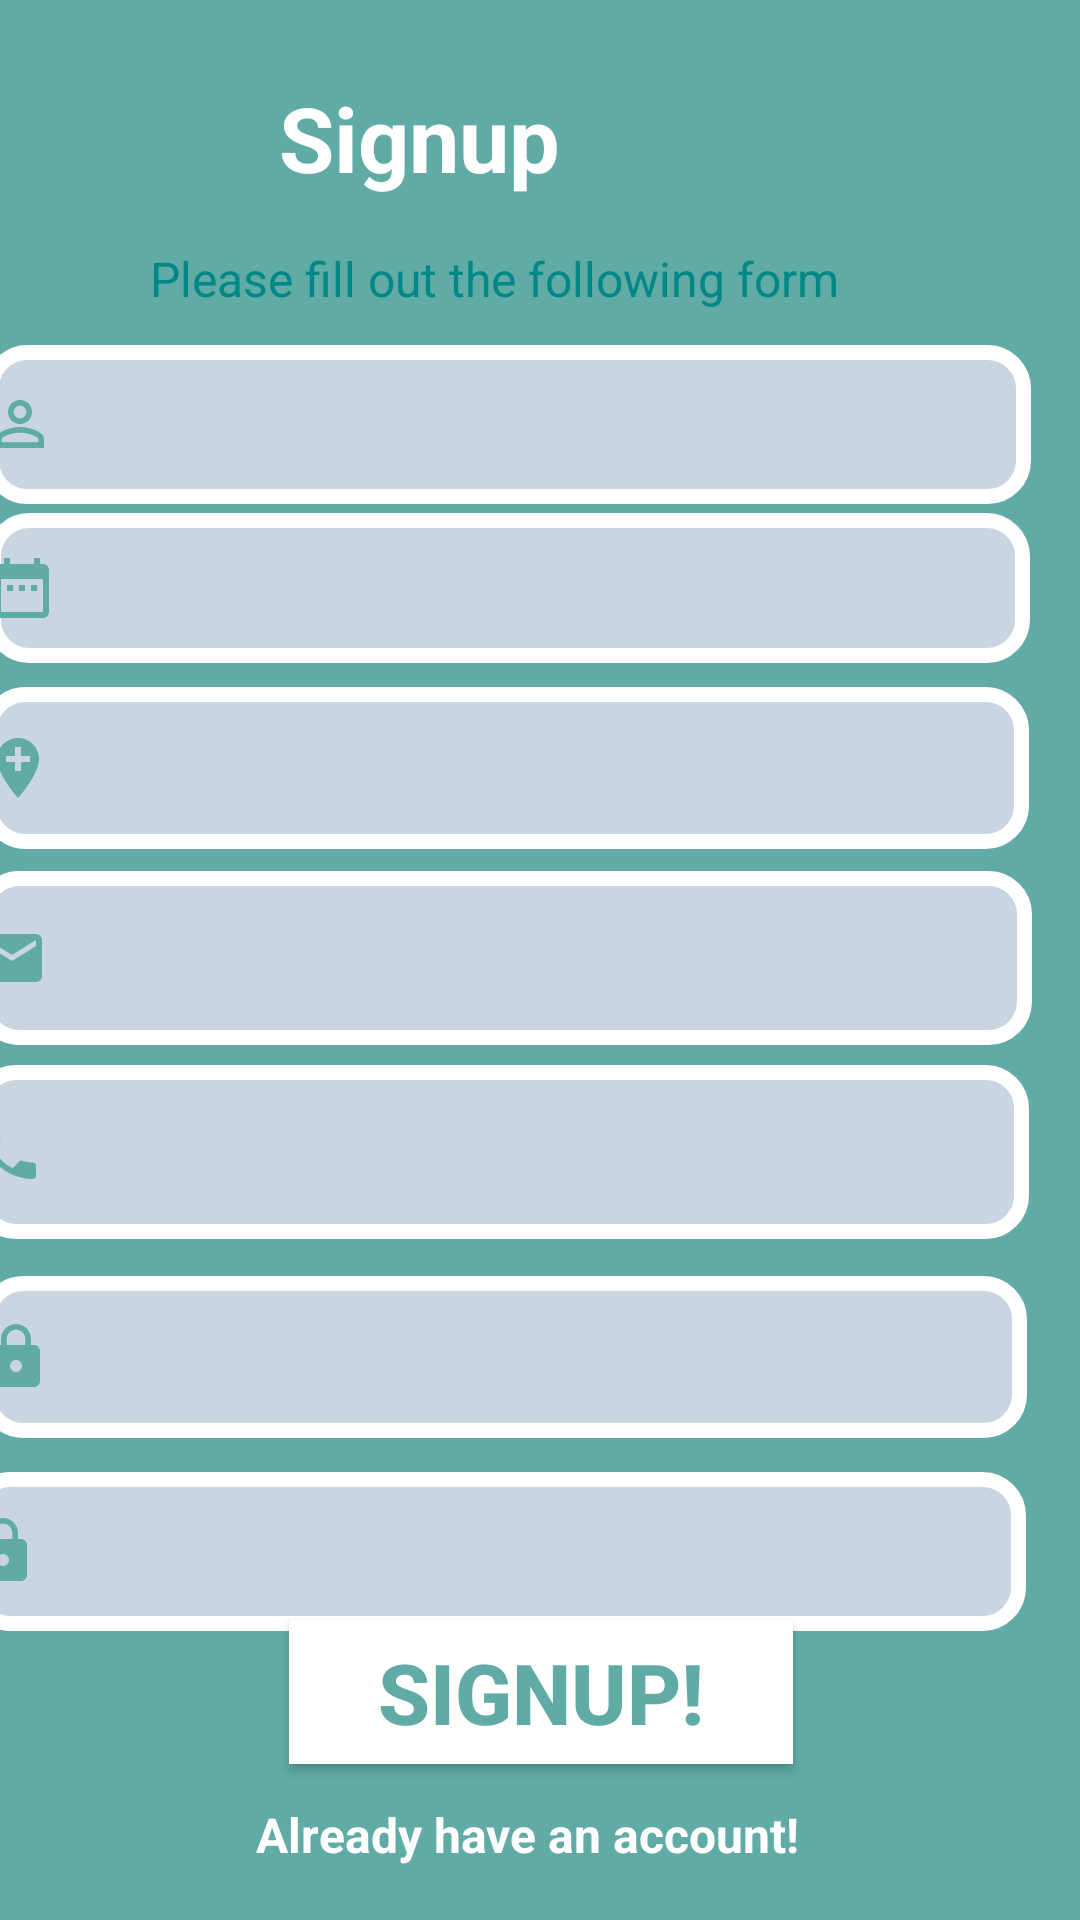

Write the Android layout XML for this screen, with the resource values it uses.
<!-- AndroidManifest.xml: application theme Theme.AppCompat -->
<!-- res/layout/activity_doctorsign.xml -->
<?xml version="1.0" encoding="utf-8"?>
<androidx.constraintlayout.widget.ConstraintLayout xmlns:android="http://schemas.android.com/apk/res/android"
    xmlns:app="http://schemas.android.com/apk/res-auto"
    xmlns:tools="http://schemas.android.com/tools"
    android:layout_width="match_parent"
    android:layout_height="match_parent"
    android:background="@color/basicColor"
    tools:context=".Doctors.Doctorsign">

    <EditText
        android:id="@+id/doctoraddress"
        android:layout_width="349dp"
        android:layout_height="54dp"
        android:layout_marginEnd="20dp"
        android:background="@drawable/textfeild"
        android:drawableStart="@drawable/baseline_add_location_24"
        android:ems="10"
        app:layout_constraintBottom_toBottomOf="parent"
        app:layout_constraintEnd_toEndOf="parent"
        app:layout_constraintHorizontal_bias="0.738"
        app:layout_constraintStart_toStartOf="parent"
        app:layout_constraintTop_toTopOf="parent"
        app:layout_constraintVertical_bias="0.391" />

    <EditText
        android:id="@+id/doctorname"
        android:layout_width="349dp"
        android:background="@drawable/textfeild"
        android:layout_height="53dp"
        android:layout_marginEnd="20dp"
        android:drawableStart="@drawable/baseline_person_outlin"
        android:ems="10"
        android:inputType="textPersonName"
        app:layout_constraintBottom_toBottomOf="parent"
        app:layout_constraintEnd_toEndOf="parent"
        app:layout_constraintHorizontal_bias="0.666"
        app:layout_constraintStart_toStartOf="parent"
        app:layout_constraintTop_toTopOf="parent"
        app:layout_constraintVertical_bias="0.196" />

    <EditText
        android:id="@+id/doctorbirth"
        android:layout_width="348dp"
        android:layout_height="50dp"
        android:background="@drawable/textfeild"
        android:layout_marginEnd="20dp"
        android:drawableStart="@drawable/baseline_date_range_24"
        android:ems="10"
        android:inputType="date"
        app:layout_constraintBottom_toBottomOf="parent"
        app:layout_constraintEnd_toEndOf="parent"
        app:layout_constraintHorizontal_bias="0.651"
        app:layout_constraintStart_toStartOf="parent"
        app:layout_constraintTop_toTopOf="parent"
        app:layout_constraintVertical_bias="0.29" />

    <EditText
        android:id="@+id/doctoremailsign"
        android:layout_width="352dp"
        android:layout_height="58dp"
        android:layout_marginEnd="20dp"
        android:drawableStart="@drawable/baseline_email_24"
        android:ems="10"
        android:background="@drawable/textfeild"
        android:inputType="textEmailAddress"
        app:layout_constraintBottom_toBottomOf="parent"
        app:layout_constraintEnd_toEndOf="parent"
        app:layout_constraintHorizontal_bias="0.717"
        app:layout_constraintStart_toStartOf="parent"
        app:layout_constraintTop_toTopOf="parent"
        app:layout_constraintVertical_bias="0.499" />

    <EditText
        android:id="@+id/doctorphone"
        android:layout_width="352dp"
        android:layout_height="58dp"
        android:layout_marginEnd="20dp"
        android:drawableStart="@drawable/baseline_phone_24"
        android:ems="10"
        android:background="@drawable/textfeild"
        android:inputType="number"
        app:layout_constraintBottom_toBottomOf="parent"
        app:layout_constraintEnd_toEndOf="parent"
        app:layout_constraintHorizontal_bias="0.794"
        app:layout_constraintStart_toStartOf="parent"
        app:layout_constraintTop_toTopOf="parent"
        app:layout_constraintVertical_bias="0.61" />

    <EditText
        android:id="@+id/doctorconfirmPass"
        android:layout_width="353dp"
        android:layout_height="53dp"
        android:layout_marginEnd="20dp"
        android:drawableStart="@drawable/baseline_lock_24"
        android:ems="10"
        android:background="@drawable/textfeild"
        android:inputType="textPassword"
        app:layout_constraintBottom_toBottomOf="parent"
        app:layout_constraintEnd_toEndOf="parent"
        app:layout_constraintHorizontal_bias="0.894"
        app:layout_constraintStart_toStartOf="parent"
        app:layout_constraintTop_toTopOf="parent"
        app:layout_constraintVertical_bias="0.836" />

    <EditText
        android:id="@+id/doctorpassword"
        android:layout_width="349dp"
        android:layout_height="54dp"
        android:layout_marginEnd="20dp"
        android:drawableStart="@drawable/baseline_lock_24"
        android:ems="10"
        android:inputType="textPassword"
        android:background="@drawable/textfeild"
        app:layout_constraintBottom_toBottomOf="parent"
        app:layout_constraintEnd_toEndOf="parent"
        app:layout_constraintHorizontal_bias="0.809"
        app:layout_constraintStart_toStartOf="parent"
        app:layout_constraintTop_toTopOf="parent"
        app:layout_constraintVertical_bias="0.726" />

    <Button
        android:id="@+id/doctorregister"
        android:layout_width="168dp"
        android:layout_height="48dp"
        android:layout_marginEnd="55dp"
        android:layout_marginBottom="52dp"
        android:background="@color/white"
        android:text="Signup!"
        android:gravity="center"
        android:textStyle="bold"
        android:textSize="28dp"
        android:textColor="@color/basicColor"
        app:layout_constraintBottom_toBottomOf="parent"
        app:layout_constraintEnd_toEndOf="parent"
        app:layout_constraintHorizontal_bias="0.702"
        app:layout_constraintStart_toStartOf="parent" />

    <TextView
        android:id="@+id/textView5"
        android:layout_width="309dp"
        android:layout_height="60dp"
        android:layout_marginTop="16dp"
        android:layout_marginEnd="66dp"
        android:gravity="center"
        android:text="Signup"
        android:textColor="@color/white"
        android:textSize="30sp"
        android:textStyle="bold"
        app:layout_constraintEnd_toEndOf="parent"
        app:layout_constraintHorizontal_bias="1.0"
        app:layout_constraintStart_toStartOf="parent"
        app:layout_constraintTop_toTopOf="parent" />

    <TextView
        android:id="@+id/textView6"
        android:layout_width="234dp"
        android:layout_height="34dp"
        android:layout_marginTop="76dp"
        android:layout_marginEnd="66dp"
        android:gravity="center"
        android:text="Please fill out the following form"
        android:textColor="@color/teal_700"
        android:textSize="16sp"
        app:layout_constraintEnd_toEndOf="parent"
        app:layout_constraintHorizontal_bias="0.792"
        app:layout_constraintStart_toStartOf="parent"
        app:layout_constraintTop_toTopOf="parent" />

    <TextView
        android:id="@+id/haveAccountlink"
        android:layout_width="224dp"
        android:layout_height="45dp"
        android:layout_marginTop="3dp"
        android:layout_marginEnd="60dp"
        android:layout_marginBottom="8dp"
        android:gravity="center"
        android:text="Already have an account!"
        android:textColor="@color/white"
        android:textSize="16sp"
        android:textStyle="bold"
        app:layout_constraintBottom_toBottomOf="parent"
        app:layout_constraintEnd_toEndOf="parent"
        app:layout_constraintHorizontal_bias="0.838"
        app:layout_constraintStart_toStartOf="parent"
        app:layout_constraintTop_toBottomOf="@+id/doctorregister" />

</androidx.constraintlayout.widget.ConstraintLayout>
<!-- resources referenced by this layout -->
<resources>
  <color name="basicColor">#60ABA5</color>
  <color name="teal_700">#FF018786</color>
  <color name="white">#FFFFFFFF</color>
  <!-- drawable baseline_add_location_24 (drawable) -->
  <vector android:height="24dp" android:tint="@color/basicColor"
      android:viewportHeight="24" android:viewportWidth="24"
      android:width="24dp" xmlns:android="http://schemas.android.com/apk/res/android">
      <path android:fillColor="@android:color/white" android:pathData="M12,2C8.14,2 5,5.14 5,9c0,5.25 7,13 7,13s7,-7.75 7,-13c0,-3.86 -3.14,-7 -7,-7zM16,10h-3v3h-2v-3L8,10L8,8h3L11,5h2v3h3v2z"/>
  </vector>
  <!-- drawable baseline_date_range_24 (drawable) -->
  <vector android:height="24dp" android:tint="@color/basicColor"
      android:viewportHeight="24" android:viewportWidth="24"
      android:width="24dp" xmlns:android="http://schemas.android.com/apk/res/android">
      <path android:fillColor="@android:color/white" android:pathData="M9,11L7,11v2h2v-2zM13,11h-2v2h2v-2zM17,11h-2v2h2v-2zM19,4h-1L18,2h-2v2L8,4L8,2L6,2v2L5,4c-1.11,0 -1.99,0.9 -1.99,2L3,20c0,1.1 0.89,2 2,2h14c1.1,0 2,-0.9 2,-2L21,6c0,-1.1 -0.9,-2 -2,-2zM19,20L5,20L5,9h14v11z"/>
  </vector>
  <!-- drawable baseline_email_24 (drawable) -->
  <vector android:height="24dp" android:tint="#60ABA5"
      android:viewportHeight="24" android:viewportWidth="24"
      android:width="24dp" xmlns:android="http://schemas.android.com/apk/res/android">
      <path android:fillColor="@android:color/white" android:pathData="M20,4L4,4c-1.1,0 -1.99,0.9 -1.99,2L2,18c0,1.1 0.9,2 2,2h16c1.1,0 2,-0.9 2,-2L22,6c0,-1.1 -0.9,-2 -2,-2zM20,8l-8,5 -8,-5L4,6l8,5 8,-5v2z"/>
  </vector>
  <!-- drawable baseline_lock_24 (drawable) -->
  <vector android:height="24dp" android:tint="#60ABA5"
      android:viewportHeight="24" android:viewportWidth="24"
      android:width="24dp" xmlns:android="http://schemas.android.com/apk/res/android">
      <path android:fillColor="@android:color/white" android:pathData="M18,8h-1L17,6c0,-2.76 -2.24,-5 -5,-5S7,3.24 7,6v2L6,8c-1.1,0 -2,0.9 -2,2v10c0,1.1 0.9,2 2,2h12c1.1,0 2,-0.9 2,-2L20,10c0,-1.1 -0.9,-2 -2,-2zM12,17c-1.1,0 -2,-0.9 -2,-2s0.9,-2 2,-2 2,0.9 2,2 -0.9,2 -2,2zM15.1,8L8.9,8L8.9,6c0,-1.71 1.39,-3.1 3.1,-3.1 1.71,0 3.1,1.39 3.1,3.1v2z"/>
  </vector>
  <!-- drawable baseline_person_outlin (drawable) -->
  <vector android:height="24dp" android:tint="@color/basicColor"
      android:viewportHeight="24" android:viewportWidth="24"
      android:width="24dp" xmlns:android="http://schemas.android.com/apk/res/android">
      <path android:fillColor="@android:color/white" android:pathData="M12,5.9c1.16,0 2.1,0.94 2.1,2.1s-0.94,2.1 -2.1,2.1S9.9,9.16 9.9,8s0.94,-2.1 2.1,-2.1m0,9c2.97,0 6.1,1.46 6.1,2.1v1.1L5.9,18.1L5.9,17c0,-0.64 3.13,-2.1 6.1,-2.1M12,4C9.79,4 8,5.79 8,8s1.79,4 4,4 4,-1.79 4,-4 -1.79,-4 -4,-4zM12,13c-2.67,0 -8,1.34 -8,4v3h16v-3c0,-2.66 -5.33,-4 -8,-4z"/>
  </vector>
  <!-- drawable baseline_phone_24 (drawable) -->
  <vector android:height="24dp" android:tint="@color/basicColor"
      android:viewportHeight="24" android:viewportWidth="24"
      android:width="24dp" xmlns:android="http://schemas.android.com/apk/res/android">
      <path android:fillColor="@android:color/white" android:pathData="M6.62,10.79c1.44,2.83 3.76,5.14 6.59,6.59l2.2,-2.2c0.27,-0.27 0.67,-0.36 1.02,-0.24 1.12,0.37 2.33,0.57 3.57,0.57 0.55,0 1,0.45 1,1V20c0,0.55 -0.45,1 -1,1 -9.39,0 -17,-7.61 -17,-17 0,-0.55 0.45,-1 1,-1h3.5c0.55,0 1,0.45 1,1 0,1.25 0.2,2.45 0.57,3.57 0.11,0.35 0.03,0.74 -0.25,1.02l-2.2,2.2z"/>
  </vector>
  <!-- drawable textfeild (drawable) -->
  <?xml version="1.0" encoding="utf-8"?>
  <shape xmlns:android="http://schemas.android.com/apk/res/android">
  <corners android:radius="12dp"/>
      <stroke android:width="5dp" android:color="@color/white"/>
  <solid android:color="#CAD5E2"/>
  
  
  
  
  </shape>
</resources>
